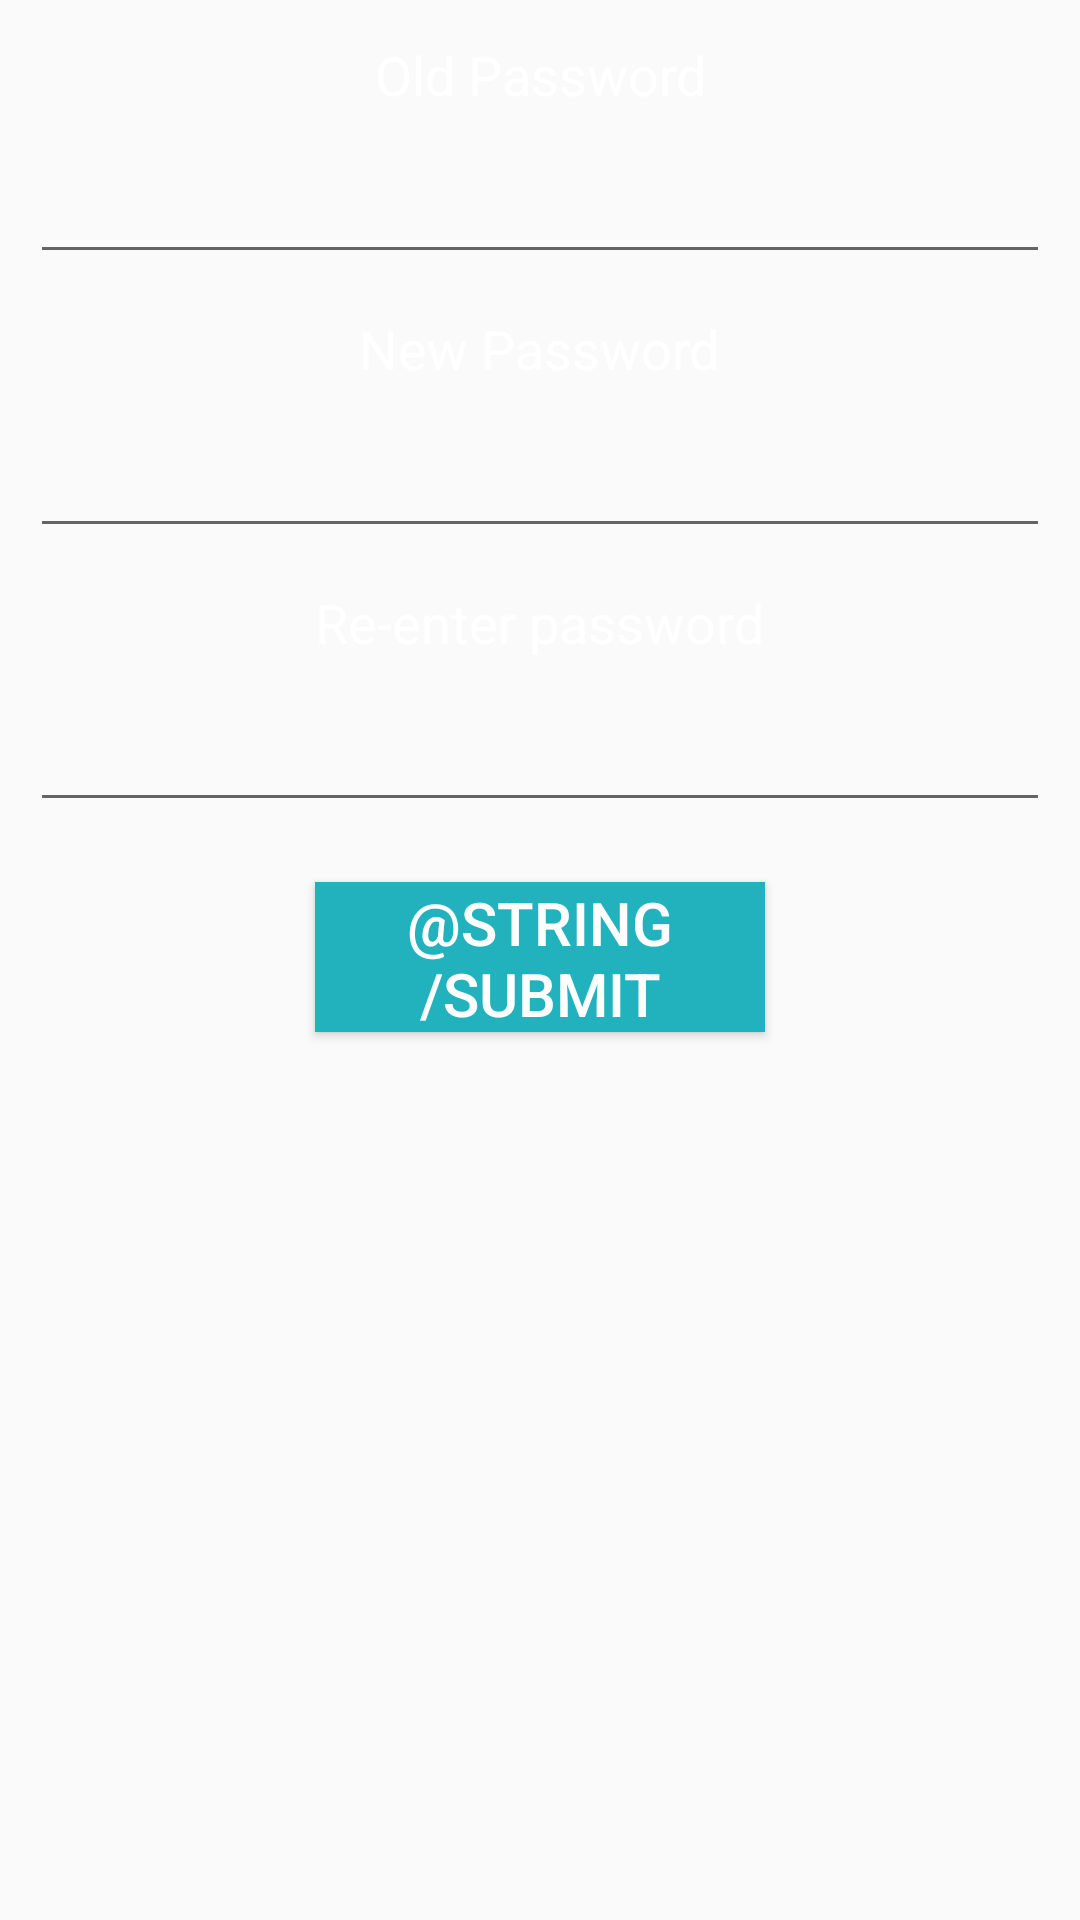

This screen was rendered from an Android layout file. Write that file and the resources it references.
<!-- AndroidManifest.xml: application theme AppTheme1 -->
<!-- res/layout/change_password.xml -->
<?xml version="1.0" encoding="utf-8"?>
<LinearLayout xmlns:android="http://schemas.android.com/apk/res/android"
    android:layout_width="match_parent"
    android:layout_height="wrap_content"
    android:orientation="vertical">

    <TextView
        android:id="@+id/oldPassword"
        android:layout_width="wrap_content"
        android:layout_height="50dp"
        android:text="@string/old_password"
        android:gravity="center"
        android:textSize="18sp"
        android:textColor="@color/white"
        android:layout_gravity="center" />

    <EditText
        android:layout_width="match_parent"
        android:layout_height="wrap_content"
        android:id="@+id/oldPasswordEditText"
        android:inputType="textPassword"
        android:layout_marginStart="10dp"
        android:layout_marginEnd="10dp"
        android:textAlignment="center"
        android:maxLines="1"/>

    <TextView
        android:id="@+id/newPassword"
        android:layout_width="wrap_content"
        android:layout_height="50dp"
        android:text="@string/new_password"
        android:gravity="center"
        android:textSize="18sp"
        android:textColor="@color/white"
        android:layout_gravity="center" />

    <EditText
        android:layout_width="match_parent"
        android:layout_height="wrap_content"
        android:id="@+id/newPasswordEditText"
        android:inputType="textPassword"
        android:layout_marginStart="10dp"
        android:layout_marginEnd="10dp"
        android:layout_gravity="center"
        android:textAlignment="center"
        android:maxLines="1" />

    <TextView
        android:id="@+id/newPasswordAgain"
        android:layout_width="wrap_content"
        android:layout_height="50dp"
        android:text="@string/new_password_again"
        android:gravity="center"
        android:textSize="18sp"
        android:textColor="@color/white"
        android:layout_gravity="center" />

    <EditText
        android:layout_width="match_parent"
        android:layout_height="wrap_content"
        android:id="@+id/newPasswordAgainEditText"
        android:inputType="textPassword"
        android:layout_marginStart="10dp"
        android:layout_marginEnd="10dp"
        android:layout_gravity="center"
        android:textAlignment="center"
        android:maxLines="1" />

    <Button
        android:id="@+id/submit"
        android:layout_width="150dp"
        android:layout_height="50dp"
        android:layout_gravity="center"
        android:adjustViewBounds="true"
        android:layout_marginTop="20dp"
        android:layout_marginBottom="20dp"
        android:scaleType="centerInside"
        android:text="@string/submit"
        android:textSize="20sp"
        android:textColor="@color/white"
        android:background="@color/blue"/>

</LinearLayout>
<!-- resources referenced by this layout -->
<resources>
  <color name="blue">#22b2be</color>
  <color name="white">#ffffff</color>
  <string name="new_password">New Password</string>
  <string name="new_password_again">Re-enter password</string>
  <string name="old_password">Old Password</string>
  <style name="AppTheme1" parent="Theme.AppCompat.Light.DarkActionBar">
          
          
          
          
          <item name="android:colorPrimaryDark">#0097A7</item>
      </style>
</resources>
